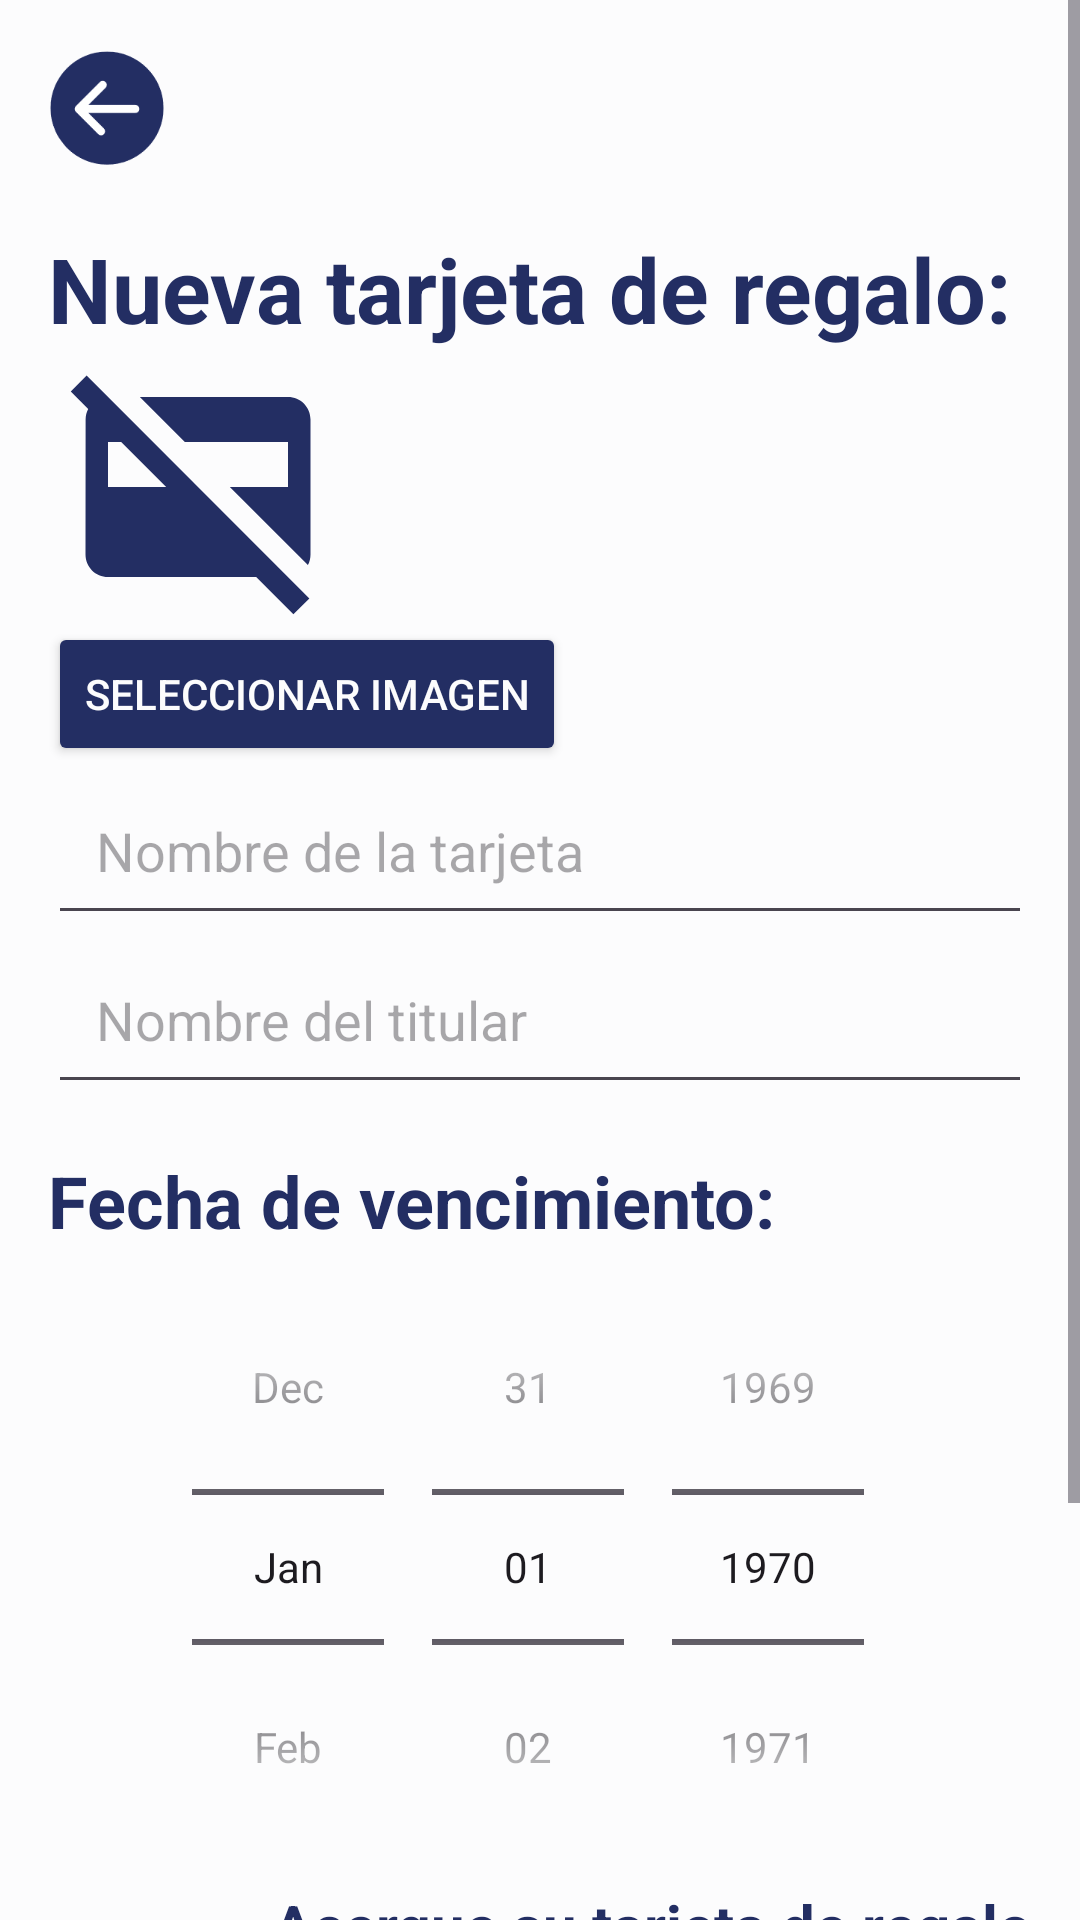

The Android layout XML behind this screen, and the referenced resources:
<!-- AndroidManifest.xml: application theme Theme.SatchelCards -->
<!-- res/layout/add_gift.xml -->
<?xml version="1.0" encoding="utf-8"?>
<ScrollView xmlns:android="http://schemas.android.com/apk/res/android"
    android:layout_width="match_parent"
    android:layout_height="match_parent"
    android:orientation="vertical"
    android:background="@color/white">

    <LinearLayout
        android:layout_width="match_parent"
        android:layout_height="match_parent"
        android:background="@color/white"
        android:orientation="vertical"
        android:padding="16dp">

        <LinearLayout
            android:layout_width="match_parent"
            android:layout_height="wrap_content"
            android:orientation="horizontal">
            <ImageView
                android:id="@+id/go_back"
                android:layout_width="wrap_content"
                android:layout_height="wrap_content"
                android:layout_marginBottom="20dp"
                android:adjustViewBounds="true"
                android:maxWidth="40dp"
                android:maxHeight="40dp"
                android:scaleType="fitCenter"
                android:src="@drawable/goback" />
        </LinearLayout>

        <LinearLayout
            android:layout_width="match_parent"
            android:layout_height="wrap_content"
            android:orientation="horizontal">

            <TextView
                android:id="@+id/title_text"
                android:layout_width="wrap_content"
                android:layout_height="wrap_content"
                android:layout_marginBottom="1dp"
                android:layout_weight="1"
                android:text="Nueva tarjeta de regalo:"
                android:textColor="#232e63"
                android:textSize="30sp"
                android:textStyle="bold" />

        </LinearLayout>

        <ImageView
            android:id="@+id/imageViewPhoto"
            android:layout_width="100dp"
            android:layout_height="90dp"
            android:layout_gravity="left"
            android:src="@drawable/baseline_credit_card_off_24"/>

        <Button
            android:id="@+id/gift_btn_add_image"
            android:layout_width="wrap_content"
            android:layout_height="wrap_content"
            android:textColor="@color/white"
            android:backgroundTint="@color/darkBlue"
            android:text="Seleccionar imagen" />

        <EditText
            android:id="@+id/cardName"
            android:layout_width="match_parent"
            android:layout_height="wrap_content"
            android:hint="Nombre de la tarjeta"
            android:padding="16dp" />

        <EditText
            android:id="@+id/cardHolderName"
            android:layout_width="match_parent"
            android:layout_height="wrap_content"
            android:hint="Nombre del titular"
            android:padding="16dp" />

        <TextView
            android:layout_width="wrap_content"
            android:layout_height="wrap_content"
            android:paddingTop="16dp"
            android:text="Fecha de vencimiento: "
            android:textColor="#232e63"
            android:textSize="24sp"
            android:textStyle="bold" />

        <DatePicker
            android:id="@+id/expirationDate"
            android:layout_width="match_parent"
            android:layout_height="wrap_content"
            android:calendarViewShown="false"
            android:datePickerMode="spinner" />

        <TextView
            android:layout_width="wrap_content"
            android:layout_height="wrap_content"
            android:layout_marginBottom="16dp"
            android:layout_weight="1"
            android:text="Acerque su tarjeta de regalo"
            android:textColor="#232e63"
            android:textSize="20sp"
            android:textStyle="bold"
            android:layout_gravity="right"/>
        <ImageView
            android:id="@+id/nfc_logo"
            android:layout_width="50dp"
            android:layout_height="50dp"
            android:background="@drawable/nfc_logo"
            android:layout_gravity="right"/>

        <Button
            android:id="@+id/btn_save"
            android:layout_width="match_parent"
            android:layout_height="wrap_content"
            android:layout_marginTop="24dp"
            android:backgroundTint="@color/darkBlue"
            android:padding="16dp"
            android:text="GUARDAR"
            android:textColor="#FFFFFF"
            android:textSize="18sp" />

    </LinearLayout>

</ScrollView>
<!-- resources referenced by this layout -->
<resources>
  <color name="darkBlue">#232e63</color>
  <color name="white">#fcfcfd</color>
  <!-- drawable baseline_credit_card_off_24 (drawable) -->
  <vector android:height="24dp" android:tint="#232E63"
      android:viewportHeight="24" android:viewportWidth="24"
      android:width="24dp" xmlns:android="http://schemas.android.com/apk/res/android">
      <path android:fillColor="@android:color/white" android:pathData="M21.9,21.9L2.1,2.1L0.69,3.51l1.55,1.55C2.09,5.34 2.01,5.66 2.01,6L2,18c0,1.11 0.89,2 2,2h13.17l3.31,3.31L21.9,21.9zM4,12V8h1.17l4,4H4zM6.83,4H20c1.11,0 2,0.89 2,2v12c0,0.34 -0.08,0.66 -0.23,0.94L14.83,12H20V8h-9.17L6.83,4z"/>
  </vector>
  <!-- drawable goback: png bitmap (drawable, 5001 bytes) -->
  <!-- drawable nfc_logo: png bitmap (drawable, 27372 bytes) -->
  <style name="Theme.SatchelCards" parent="Base.Theme.SatchelCards" />
  <style name="Base.Theme.SatchelCards" parent="Theme.Material3.DayNight.NoActionBar">
          
          
      </style>
</resources>
